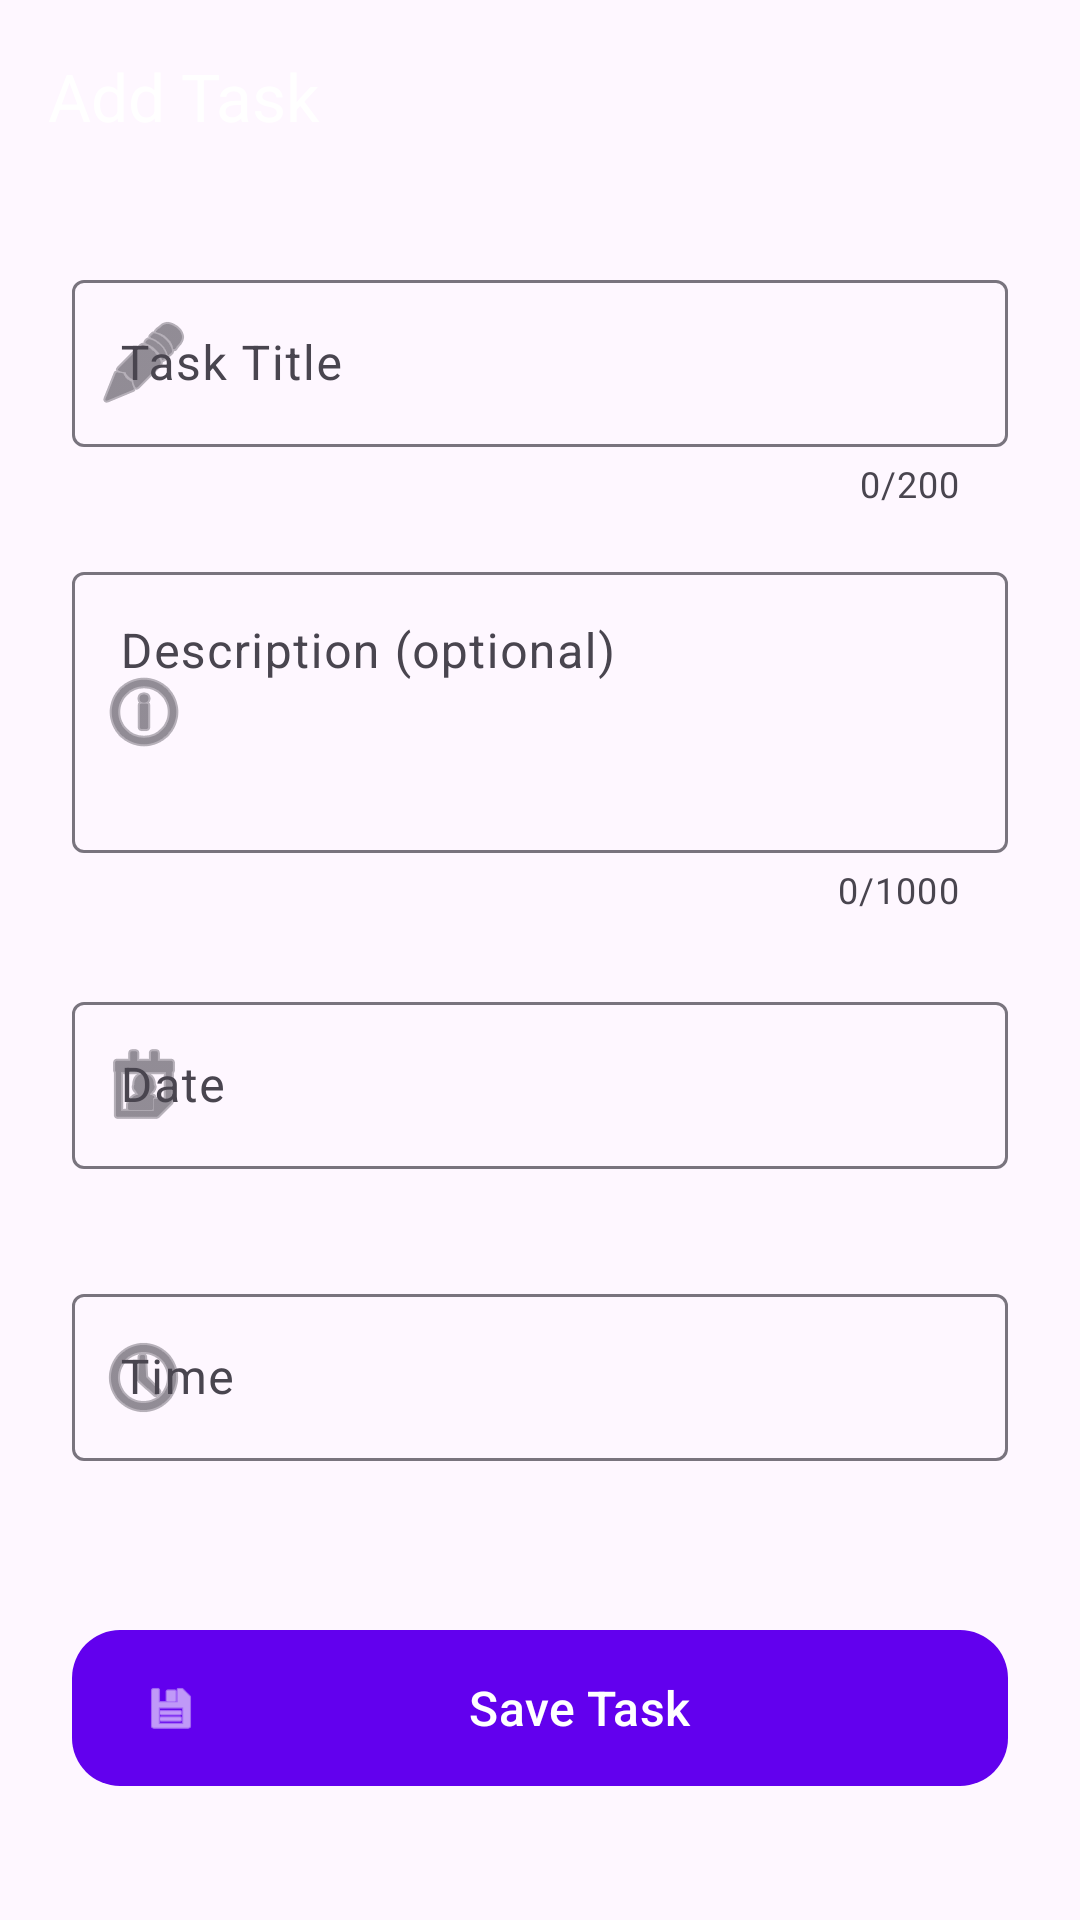

Reconstruct the res/layout file that produces this screen, plus the resources it refers to.
<!-- AndroidManifest.xml: application theme Theme.TaskifyPro -->
<!-- res/layout/activity_add_edit_task.xml -->
<?xml version="1.0" encoding="utf-8"?>
<androidx.coordinatorlayout.widget.CoordinatorLayout
    xmlns:android="http://schemas.android.com/apk/res/android"
    xmlns:app="http://schemas.android.com/apk/res-auto"
    android:id="@+id/root"
    android:layout_width="match_parent"
    android:layout_height="match_parent"
    android:fitsSystemWindows="true">

    <com.google.android.material.appbar.AppBarLayout
        android:layout_width="match_parent"
        android:layout_height="wrap_content"
        android:fitsSystemWindows="true">

        <com.google.android.material.appbar.MaterialToolbar
            android:id="@+id/toolbar"
            android:layout_width="match_parent"
            android:layout_height="?attr/actionBarSize"
            app:navigationIcon="@drawable/ic_back"
            app:title="@string/add_task"
            app:titleTextColor="@android:color/white" />

    </com.google.android.material.appbar.AppBarLayout>

    <androidx.core.widget.NestedScrollView
        android:layout_width="match_parent"
        android:layout_height="match_parent"
        app:layout_behavior="@string/appbar_scrolling_view_behavior">

        <LinearLayout
            android:layout_width="match_parent"
            android:layout_height="wrap_content"
            android:orientation="vertical"
            android:padding="24dp">

            
            <com.google.android.material.textfield.TextInputLayout
                android:id="@+id/tilTitle"
                style="@style/Widget.Material3.TextInputLayout.OutlinedBox"
                android:layout_width="match_parent"
                android:layout_height="wrap_content"
                android:hint="@string/task_title"
                android:layout_marginBottom="16dp"
                app:startIconDrawable="@android:drawable/ic_menu_edit"
                app:counterEnabled="true"
                app:counterMaxLength="200"
                app:errorEnabled="true">

                <com.google.android.material.textfield.TextInputEditText
                    android:id="@+id/etTitle"
                    android:layout_width="match_parent"
                    android:layout_height="wrap_content"
                    android:inputType="textCapSentences"
                    android:maxLength="200"
                    android:maxLines="3" />

            </com.google.android.material.textfield.TextInputLayout>

            
            <com.google.android.material.textfield.TextInputLayout
                android:id="@+id/tilDescription"
                style="@style/Widget.Material3.TextInputLayout.OutlinedBox"
                android:layout_width="match_parent"
                android:layout_height="wrap_content"
                android:hint="@string/description_optional"
                android:layout_marginBottom="24dp"
                app:startIconDrawable="@android:drawable/ic_menu_info_details"
                app:counterEnabled="true"
                app:counterMaxLength="1000"
                app:errorEnabled="true">

                <com.google.android.material.textfield.TextInputEditText
                    android:id="@+id/etDescription"
                    android:layout_width="match_parent"
                    android:layout_height="wrap_content"
                    android:inputType="textMultiLine|textCapSentences"
                    android:minLines="3"
                    android:maxLines="6"
                    android:maxLength="1000"
                    android:gravity="top" />

            </com.google.android.material.textfield.TextInputLayout>

            
            <com.google.android.material.textfield.TextInputLayout
                android:id="@+id/tilDate"
                style="@style/Widget.Material3.TextInputLayout.OutlinedBox"
                android:layout_width="match_parent"
                android:layout_height="wrap_content"
                android:hint="@string/date"
                android:layout_marginBottom="16dp"
                app:startIconDrawable="@android:drawable/ic_menu_my_calendar"
                app:errorEnabled="true">

                <com.google.android.material.textfield.TextInputEditText
                    android:id="@+id/etDate"
                    android:layout_width="match_parent"
                    android:layout_height="wrap_content"
                    android:focusable="false"
                    android:cursorVisible="false"
                    android:inputType="none"
                    android:maxLines="1" />

            </com.google.android.material.textfield.TextInputLayout>

            
            <com.google.android.material.textfield.TextInputLayout
                android:id="@+id/tilTime"
                style="@style/Widget.Material3.TextInputLayout.OutlinedBox"
                android:layout_width="match_parent"
                android:layout_height="wrap_content"
                android:hint="@string/time"
                android:layout_marginBottom="32dp"
                app:startIconDrawable="@android:drawable/ic_menu_recent_history"
                app:errorEnabled="true">

                <com.google.android.material.textfield.TextInputEditText
                    android:id="@+id/etTime"
                    android:layout_width="match_parent"
                    android:layout_height="wrap_content"
                    android:focusable="false"
                    android:cursorVisible="false"
                    android:inputType="none"
                    android:maxLines="1" />

            </com.google.android.material.textfield.TextInputLayout>

            
            <com.google.android.material.button.MaterialButton
                android:id="@+id/btnSave"
                android:layout_width="match_parent"
                android:layout_height="60dp"
                android:text="@string/save_task"
                android:textAllCaps="false"
                android:textSize="16sp"
                app:cornerRadius="16dp"
                app:icon="@android:drawable/ic_menu_save"
                android:layout_marginBottom="16dp" />

            
            <ProgressBar
                android:id="@+id/progressBar"
                android:layout_width="wrap_content"
                android:layout_height="wrap_content"
                android:layout_gravity="center_horizontal"
                android:visibility="gone" />

        </LinearLayout>

    </androidx.core.widget.NestedScrollView>

</androidx.coordinatorlayout.widget.CoordinatorLayout>
<!-- resources referenced by this layout -->
<resources>
  <string name="add_task">Add Task</string>
  <string name="date">Date</string>
  <string name="description_optional">Description (optional)</string>
  <string name="save_task">Save Task</string>
  <string name="task_title">Task Title</string>
  <string name="time">Time</string>
  <style name="Theme.TaskifyPro" parent="Theme.Material3.DayNight.NoActionBar">
          
          <item name="colorPrimary">@color/purple_500</item>
          <item name="colorPrimaryVariant">@color/purple_700</item>
          <item name="colorOnPrimary">@color/white</item>
  
          
          <item name="colorSecondary">@color/teal_200</item>
          <item name="colorSecondaryVariant">@color/teal_700</item>
          <item name="colorOnSecondary">@color/black</item>
  
          
          <item name="android:statusBarColor">@color/purple_700</item>
          <item name="android:navigationBarColor">@color/surface</item>
  
          
          <item name="textInputStyle">@style/Widget.Material3.TextInputLayout.OutlinedBox</item>
  
          
          <item name="materialCardViewStyle">@style/Widget.Material3.CardView.Elevated</item>
      </style>
  <color name="purple_500">#FF6200EE</color>
  <color name="purple_700">#FF3700B3</color>
  <color name="white">#FFFFFFFF</color>
  <color name="teal_200">#FF03DAC5</color>
  <color name="teal_700">#FF018786</color>
  <color name="black">#FF000000</color>
  <color name="surface">#FFFAFAFA</color>
</resources>
